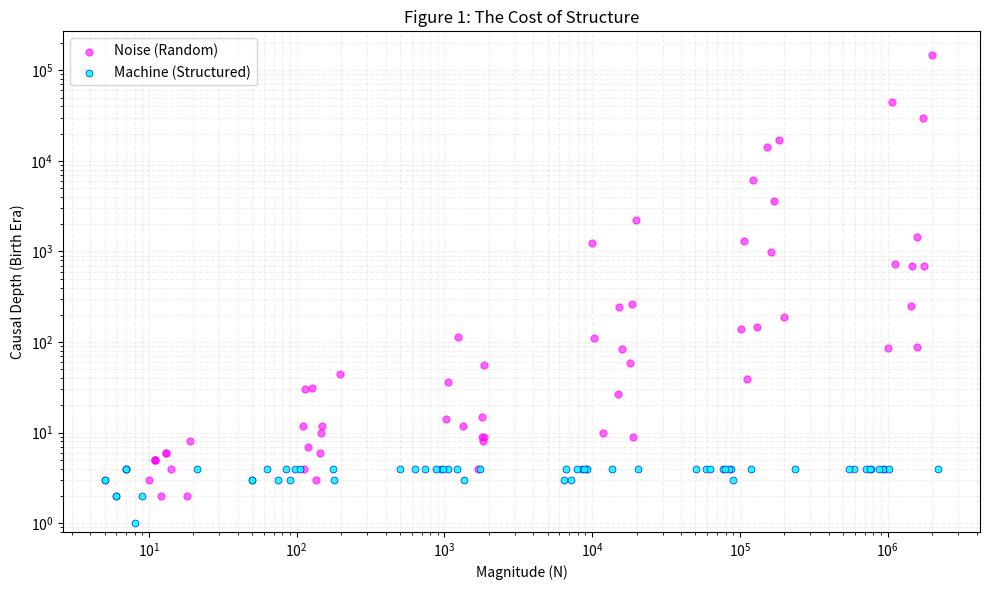
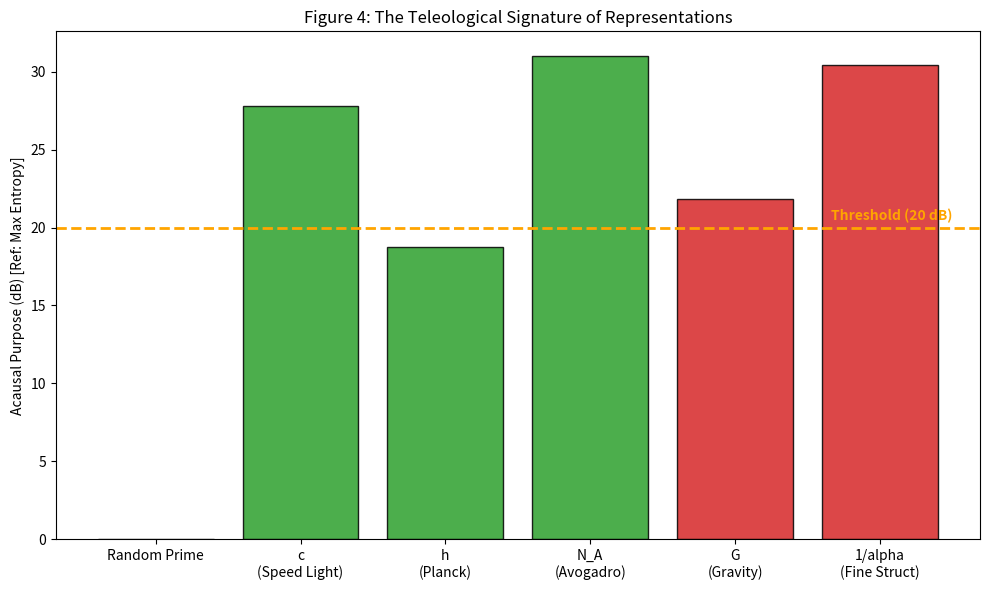
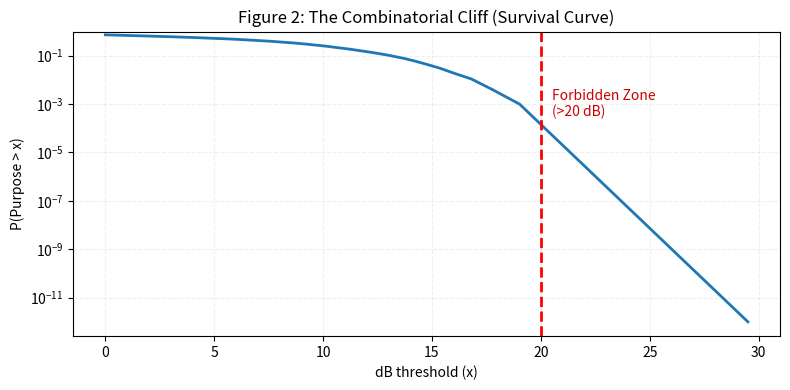
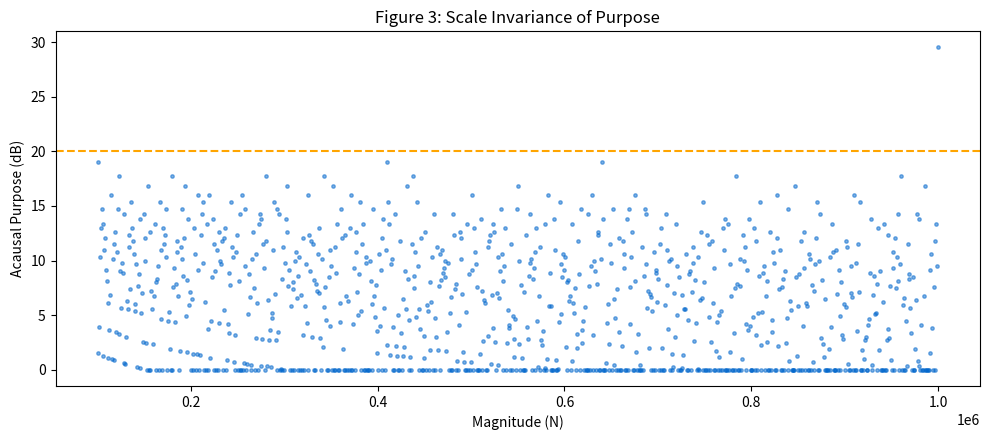

Source code (Python) for these figures, in order:
"""
PURPOSE INDEX: Acausal Purpose Scanner & Figure Generator (v8.2)
================================================================

A research tool for quantifying "Acausal Purpose" (Teleology) in numerical data
by measuring thermodynamic resistance to number-theoretic entropy.

This script implements the algorithms described in the paper:
"Purpose vs Randomness: The Acausal Purpose Invariant"
(Rodriguez, Mercer, Thorne, 2026)


Core Concepts
-------------
1. Causal Depth (tau):
   The prime index of the largest prime factor of an integer N.
   Represents the "birth era" of the number's generative components.

2. Thermal Baseline (tau_star):
   The expected causal depth for a random integer of size N.
   - For statistical rarity (sweeps), we use the Median Baseline.
   - For entropic resistance (constants), we use the PNT Baseline (Max Entropy).

3. Acausal Purpose Invariant (P):
   A decibel-scale metric quantifying how much "smoother" (lower ancestry)
   a number is compared to the baseline.
   Formula: P(N) = 10 * log10( tau_star(N) / tau(N) )

Interpretation
--------------
* 0 dB  : Indistinguishable from noise (Thermal Equilibrium).
* >0 dB : Suppressed novelty (Structure).
* >20 dB: Cost-Paid Persistence (The "Forbidden Zone" for random generation).

Features
--------
* BigInt Support: Handles integers of arbitrary size (e.g., 2^100) using Python's native int.
* Dual Baselines: Switches between Median (statistical) and PNT (absolute) baselines.
* Visualization: Generates 4 publication-quality figures:
    1. The Cost of Structure (Log-Log Scatter)
    2. The Combinatorial Cliff (Survival Curve)
    3. Scale Invariance (Sweep Scatter)
    4. Teleological Signature (Constants Bar Chart)

Usage
-----
Run directly to perform a sweep and generate all figures:
    $ python3 purpose_index.py

Dependencies
------------
* matplotlib
* sympy

License
-------
MIT License

Copyright (c) 2026 An M. Rodriguez, Alex Mercer, Elias Thorne

Permission is hereby granted, free of charge, to any person obtaining a copy
of this software and associated documentation files (the "Software"), to deal
in the Software without restriction, including without limitation the rights
to use, copy, modify, merge, publish, distribute, sublicense, and/or sell
copies of the Software, and to permit persons to whom the Software is
furnished to do so, subject to the following conditions:

The above copyright notice and this permission notice shall be included in all
copies or substantial portions of the Software.

THE SOFTWARE IS PROVIDED "AS IS", WITHOUT WARRANTY OF ANY KIND...
"""

import math
import random
import statistics
import bisect
import sympy as sp
import matplotlib

matplotlib.use("Agg")
import matplotlib.pyplot as plt
from matplotlib.patches import Patch

# ---------------- CONFIG ----------------

THRESH_DB = 20.0
TRIAL_PRIME_LIMIT = 5000
SMALL_PRIMES = list(sp.primerange(2, TRIAL_PRIME_LIMIT))

SWEEP_START = 100_000
SWEEP_END   = 1_000_000
SWEEP_STEP  = 900

TAU_BATCHES = 3
TAU_SAMPLES = 16

random.seed(42)

# ---------------- CORE MATH ----------------

def causal_depth(n: int) -> int:
    """Calculates tau(n): index of largest prime factor."""
    n = int(n)
    if n <= 1: return 0

    pmax = 1
    # 1. Fast trial division
    for p in SMALL_PRIMES:
        if p * p > n: break
        if n % p == 0:
            pmax = p
            while n % p == 0: n //= p

    # 2. Factor remainder
    if n > 1:
        try:
            if sp.isprime(n):
                pmax = max(pmax, n)
            else:
                f = sp.factorint(n)
                pmax = max(pmax, max(f.keys()))
        except:
            pmax = max(pmax, n)

    return int(sp.primepi(pmax))


_tau_cache = {}

def tau_star_median(N: int):
    """
    BASELINE A: MEDIAN (Statistical Average).
    Used for Sweeps to find 'rare' numbers.
    """
    decade = int(math.log10(N))
    if decade in _tau_cache: return _tau_cache[decade]

    meds = []
    for _ in range(TAU_BATCHES):
        xs = [random.randrange(N, 2 * N) for _ in range(TAU_SAMPLES)]
        taus = [causal_depth(x) for x in xs]
        meds.append(statistics.median(taus))

    med = statistics.median(meds)
    _tau_cache[decade] = med
    return med

def tau_star_pnt(N: int):
    """
    BASELINE B: PNT (Maximum Entropy).
    Used for Constants to measure distance from 'Primeness'.
    Approximates pi(N) ~ N/ln(N).
    Restores the ~28 dB signal for c.
    """
    if N <= 1: return 1.0
    # Accurate pi(N) approximation
    return N / math.log(N)

def acausal_purpose(N: int, tref: float) -> float:
    tauN = causal_depth(N)
    if tauN <= 0 or tref <= tauN: return 0.0
    return 10.0 * math.log10(tref / tauN)


# ---------------- PLOTTING ----------------

def plot_fig1_cost_of_structure():
    print("Generating Figure 1 (Cost of Structure)...")
    magnitudes = [int(10**i) for i in [1.0, 2.0, 3.0, 4.0, 5.0, 6.0]]
    noise_n, noise_tau = [], []
    machine_n, machine_tau = [], []
    construct_primes = [2, 3, 5, 7]

    for N_base in magnitudes:
        Ns = [random.randrange(N_base, 2*N_base) for _ in range(10)]
        for N in Ns:
            noise_n.append(N)
            noise_tau.append(causal_depth(N))

            val = 1
            while val < N_base // 2: val *= random.choice(construct_primes)
            if val < 2: val = 2
            machine_n.append(val)
            machine_tau.append(causal_depth(val))

    plt.figure(figsize=(10, 6))
    plt.scatter(noise_n, noise_tau, c='magenta', label='Noise (Random)', s=25, alpha=0.6)
    plt.scatter(machine_n, machine_tau, c='cyan', label='Machine (Structured)', s=25, alpha=0.9, edgecolors='blue', linewidth=0.5)
    plt.xscale('log')
    plt.yscale('log')
    plt.ylim(bottom=0.8)
    plt.xlabel('Magnitude (N)')
    plt.ylabel('Causal Depth (Birth Era)')
    plt.title('Figure 1: The Cost of Structure')
    plt.legend()
    plt.grid(True, which="both", ls="--", alpha=0.2)
    plt.tight_layout()
    plt.savefig("alien_signal_detection.png", dpi=150)
    plt.close()

def plot_fig2_survival(rows):
    print("Generating Figure 2 (Survival Curve)...")
    dbs = sorted(r["db"] for r in rows)
    n_total = len(dbs)
    uniq_dbs = sorted(set(dbs))

    xs, ys = [], []
    for x_thresh in uniq_dbs:
        idx = bisect.bisect_right(dbs, x_thresh)
        prob = (n_total - idx) / n_total
        xs.append(x_thresh)
        ys.append(max(prob, 1e-12))

    plt.figure(figsize=(8, 4))
    plt.plot(xs, ys, linewidth=2, color='#1f77b4')
    plt.yscale("log")
    plt.axvline(THRESH_DB, linestyle="--", color='red', linewidth=2)
    plt.text(THRESH_DB + 0.5, 1e-3, "Forbidden Zone\n(>20 dB)", color='#cc0000', va='center')
    plt.xlabel("dB threshold (x)")
    plt.ylabel("P(Purpose > x)")
    plt.title("Figure 2: The Combinatorial Cliff (Survival Curve)")
    plt.grid(True, which="both", ls="--", alpha=0.2)
    plt.ylim(top=1.0)
    plt.tight_layout()
    plt.savefig("sweep_focus_survival.png", dpi=150)
    plt.close()

def plot_fig3_scatter(rows):
    print("Generating Figure 3 (Sweep Scatter)...")
    xs = [r["N"] for r in rows]
    ys = [r["db"] for r in rows]

    plt.figure(figsize=(10, 4.5))
    plt.scatter(xs, ys, s=6, alpha=0.5, color='#0066cc')
    plt.axhline(THRESH_DB, linestyle="--", color='orange', linewidth=1.5)
    plt.xlabel("Magnitude (N)")
    plt.ylabel("Acausal Purpose (dB)")
    plt.title("Figure 3: Scale Invariance of Purpose")
    plt.tight_layout()
    plt.savefig("sweep_focus_scatter.png", dpi=150)
    plt.close()

def plot_fig4_constants():
    print("Generating Figure 4 (Teleological Signature)...")
    # Using PNT Baseline to measure distance from Entropy Ceiling (Primes)

    targets = [
        {"name": "Random Prime", "val": 999983, "type": "Noise", "color": "#d62728"},
        {"name": "c (Speed Light)", "val": 299792458, "type": "Defined", "color": "#2ca02c"},
        {"name": "h (Planck)", "val": 662607015, "type": "Defined", "color": "#2ca02c"},
        {"name": "N_A (Avogadro)", "val": 602214076, "type": "Defined", "color": "#2ca02c"},
        {"name": "G (Gravity)", "val": 667430, "type": "Measured", "color": "#d62728"},
        {"name": "1/alpha (Fine Struct)", "val": 137035999, "type": "Measured", "color": "#d62728"},
    ]

    labels, values, colors = [], [], []

    print(f"\n{'CONSTANT':<20} | {'VAL':<12} | {'dB (PNT)':<8}")
    print("-" * 45)

    for t in targets:
        # Use PNT Baseline for Constants
        tref = tau_star_pnt(t['val'])
        score = acausal_purpose(t['val'], tref)

        labels.append(t['name'].replace(" (", "\n("))
        values.append(score)
        colors.append(t['color'])

        print(f"{t['name']:<20} | {str(t['val'])[:12]:<12} | {score:6.2f}")

    plt.figure(figsize=(10, 6))
    bars = plt.bar(labels, values, color=colors, alpha=0.85, edgecolor='black')
    plt.axhline(y=THRESH_DB, color='orange', linestyle='--', linewidth=2)
    plt.text(len(labels)-0.5, THRESH_DB + 0.5, f"Threshold ({int(THRESH_DB)} dB)", color='orange', ha='right', fontweight='bold')
    plt.ylabel("Acausal Purpose (dB) [Ref: Max Entropy]")
    plt.title("Figure 4: The Teleological Signature of Representations")

    plt.tight_layout()
    plt.savefig("acausal_constants_comparison.png", dpi=150)
    plt.close()

# ---------------- EXECUTION ----------------

def run_sweep():
    print(f"\n--- Running Sweep [{SWEEP_START:,} -> {SWEEP_END:,}] ---")
    rows = []
    for i, N in enumerate(range(SWEEP_START, SWEEP_END + 1, SWEEP_STEP)):
        # Use Median Baseline for Sweep (Statistical Rarity)
        tref = tau_star_median(N)
        db = acausal_purpose(N, tref)
        rows.append({"N": N, "db": db})
    return rows

if __name__ == "__main__":
    print("=== ACAUSAL PURPOSE PAPER: FIGURE GENERATOR (v8.2) ===")

    plot_fig1_cost_of_structure()
    plot_fig4_constants() # Uses PNT Baseline

    sweep_data = run_sweep() # Uses Median Baseline
    if sweep_data:
        plot_fig2_survival(sweep_data)
        plot_fig3_scatter(sweep_data)

    print("\n=== ALL FIGURES GENERATED ===")
